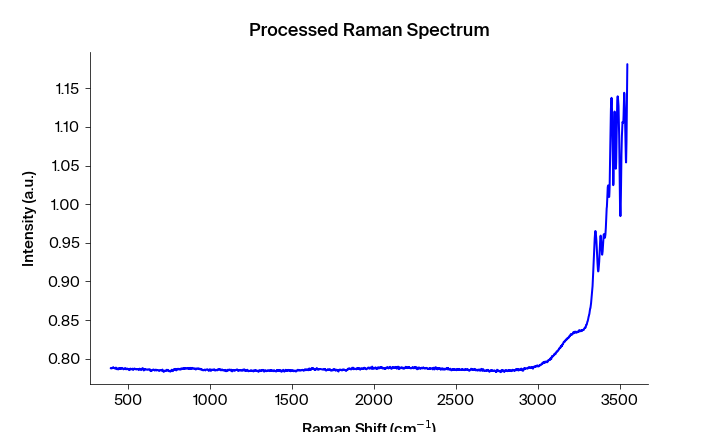

The table this chart was drawn from, first rows:
Pixels #, Intensity (a.u.), Wavelength (nm), Raman shift (cm-1), Raman shift (cm-1) adjusted, Filtered Intensity (a.u.), Baselined Filtered Intensity (a.u.)
0.0, 0.7876, 543.3, 391.8, 392.4, 0.7874, 0.001947
1.0, 0.788, 543.4, 393.6, 394.3, 0.7874, 0.002022
2.0, 0.7874, 543.4, 395.5, 396.2, 0.7874, 0.002022
3.0, 0.7874, 543.5, 397.4, 398, 0.7874, 0.002022
4.0, 0.7874, 543.5, 399.2, 399.9, 0.7874, 0.002022
5.0, 0.7878, 543.6, 401.1, 401.7, 0.7878, 0.002344
6.0, 0.7881, 543.7, 402.9, 403.6, 0.7881, 0.002701
7.0, 0.7883, 543.7, 404.8, 405.4, 0.7881, 0.002701
8.0, 0.7888, 543.8, 406.7, 407.3, 0.7883, 0.002859
9.0, 0.788, 543.8, 408.5, 409.2, 0.7883, 0.002859
10.0, 0.7883, 543.9, 410.4, 411, 0.788, 0.002625
11.0, 0.7878, 543.9, 412.2, 412.9, 0.7878, 0.002394
12.0, 0.7878, 544, 414.1, 414.7, 0.7878, 0.002374
13.0, 0.7878, 544, 416, 416.6, 0.7878, 0.002342
14.0, 0.7877, 544.1, 417.8, 418.4, 0.7877, 0.002258
15.0, 0.787, 544.1, 419.7, 420.3, 0.7877, 0.002258
16.0, 0.7873, 544.2, 421.5, 422.1, 0.7877, 0.002258
17.0, 0.7884, 544.3, 423.4, 424, 0.7878, 0.002364
18.0, 0.7882, 544.3, 425.2, 425.9, 0.7878, 0.002364
19.0, 0.7878, 544.4, 427.1, 427.7, 0.7878, 0.002364
20.0, 0.7864, 544.4, 428.9, 429.6, 0.7871, 0.001722
21.0, 0.7871, 544.5, 430.8, 431.4, 0.7869, 0.001496
22.0, 0.7869, 544.5, 432.7, 433.3, 0.7864, 0.0009939
23.0, 0.7864, 544.6, 434.5, 435.1, 0.7864, 0.0009939
24.0, 0.7861, 544.6, 436.4, 437, 0.7864, 0.0009939
25.0, 0.7861, 544.7, 438.2, 438.8, 0.7864, 0.0009939
26.0, 0.7873, 544.8, 440.1, 440.7, 0.7873, 0.00192
27.0, 0.7878, 544.8, 441.9, 442.5, 0.7873, 0.00192
28.0, 0.7875, 544.9, 443.8, 444.4, 0.7875, 0.002046
29.0, 0.7868, 544.9, 445.6, 446.2, 0.7876, 0.002159
30.0, 0.7876, 545, 447.5, 448.1, 0.7876, 0.002159
31.0, 0.7877, 545, 449.3, 449.9, 0.7876, 0.002159
32.0, 0.7878, 545.1, 451.2, 451.8, 0.7876, 0.002159
33.0, 0.7866, 545.1, 453, 453.6, 0.787, 0.001633
34.0, 0.787, 545.2, 454.9, 455.5, 0.787, 0.001633
35.0, 0.7868, 545.2, 456.7, 457.3, 0.787, 0.001633
36.0, 0.7873, 545.3, 458.6, 459.1, 0.7873, 0.00185
37.0, 0.7873, 545.4, 460.4, 461, 0.7873, 0.001917
38.0, 0.788, 545.4, 462.3, 462.8, 0.7874, 0.002034
39.0, 0.7877, 545.5, 464.1, 464.7, 0.7874, 0.002034
40.0, 0.7874, 545.5, 466, 466.5, 0.7874, 0.002034
41.0, 0.7869, 545.6, 467.8, 468.4, 0.7869, 0.001519
42.0, 0.7862, 545.6, 469.6, 470.2, 0.7868, 0.00136
43.0, 0.7863, 545.7, 471.5, 472.1, 0.7867, 0.001263
44.0, 0.7868, 545.7, 473.3, 473.9, 0.7866, 0.001225
45.0, 0.7867, 545.8, 475.2, 475.7, 0.7867, 0.001263
46.0, 0.7866, 545.9, 477, 477.6, 0.7868, 0.00136
47.0, 0.7876, 545.9, 478.9, 479.4, 0.7876, 0.002193
48.0, 0.7878, 546, 480.7, 481.3, 0.7876, 0.002193
49.0, 0.7876, 546, 482.6, 483.1, 0.7876, 0.002193
50.0, 0.7872, 546.1, 484.4, 485, 0.7872, 0.001801
51.0, 0.7862, 546.1, 486.2, 486.8, 0.7867, 0.001255
52.0, 0.7867, 546.2, 488.1, 488.6, 0.7867, 0.001255
53.0, 0.7865, 546.2, 489.9, 490.5, 0.7867, 0.001255
54.0, 0.7869, 546.3, 491.8, 492.3, 0.7868, 0.001374
55.0, 0.7868, 546.3, 493.6, 494.2, 0.7868, 0.001374
56.0, 0.787, 546.4, 495.5, 496, 0.7868, 0.001374
57.0, 0.7867, 546.5, 497.3, 497.8, 0.7867, 0.001265
58.0, 0.7859, 546.5, 499.1, 499.7, 0.7863, 0.0008621
59.0, 0.7863, 546.6, 501, 501.5, 0.7861, 0.0006761
... 1,988 more rows
